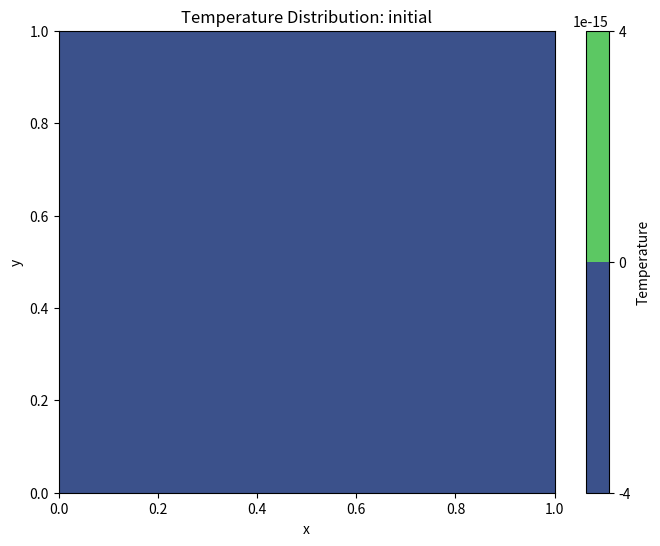
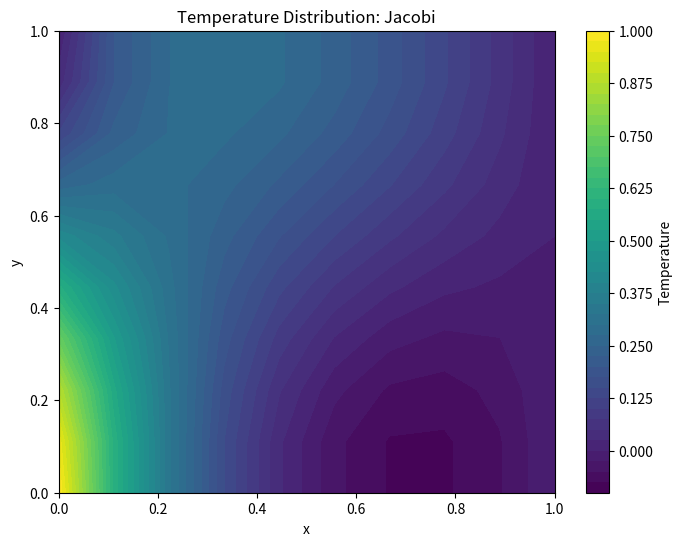
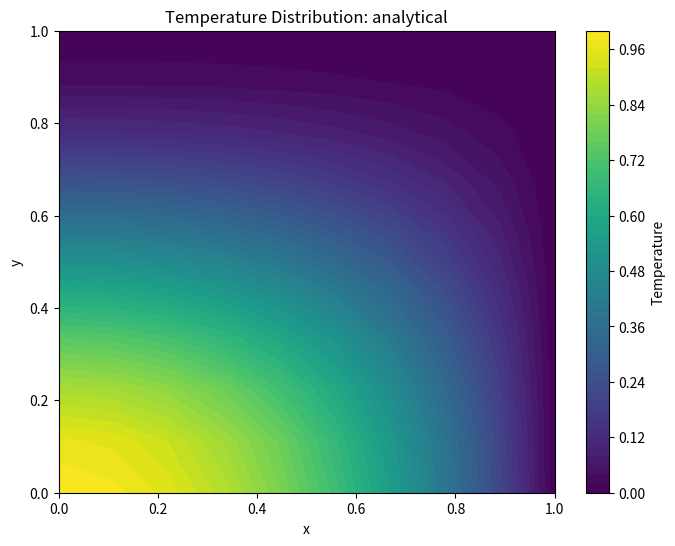
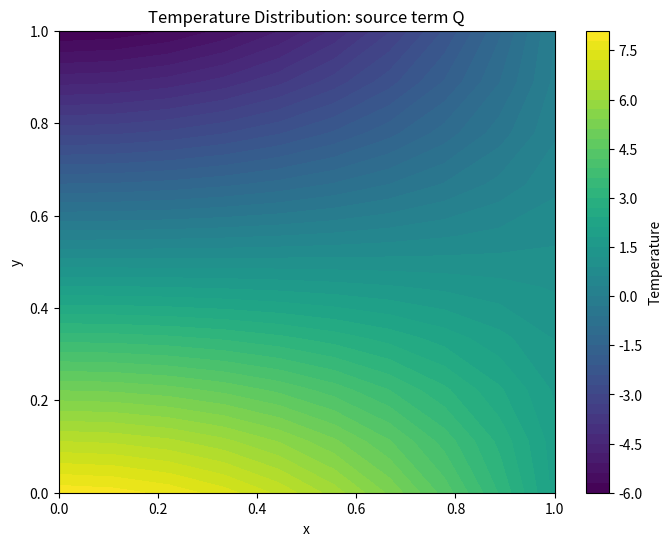
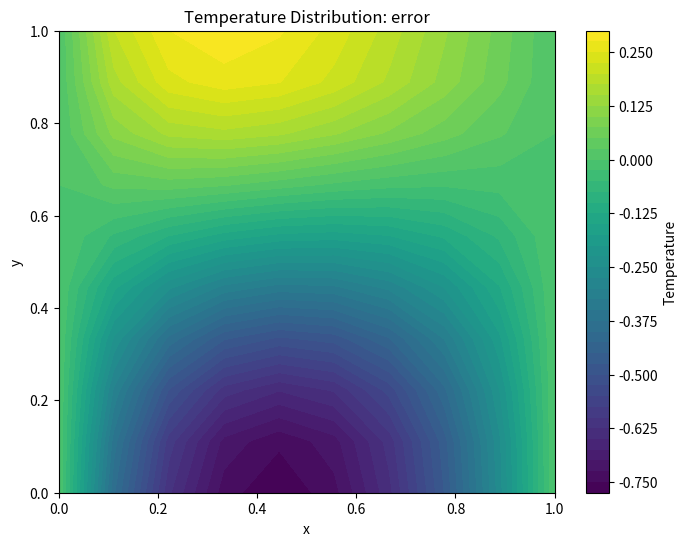

Write Python code to recreate these figures, in order.
import numpy as np
import matplotlib.pyplot as plt
import argparse

"""
File:   poisson_solver.py
Author: Toby Viet Nguyen
Desc:   This script solves the 2-D Poisson equation using iterative methods (Jacobi, Gauss-Seidel, or SOR).
"""

def main():
    parser = argparse.ArgumentParser(description="Poisson solver")
    parser.add_argument('-n', type=int, default=10, help='Number of grid points')
    parser.add_argument('-m', '--method', type=str, default='jacobi', choices=['jacobi', 'gauss-seidel', 'sor'], help='Iterative method to use')
    parser.add_argument('-k', '--max-iter', type=int, default=1000, help='Maximum number of iterations')
    parser.add_argument('-a', '--alpha', type=float, default=1.0, help='Relaxation factor for SOR method')
    parser.add_argument('-v', '--verbose', action='store_true', help='Print intermediate results for the first 5 iterations')
    args = parser.parse_args()

    N = args.n
    method = str(args.method)
    k_max = args.max_iter
    alpha = args.alpha
    verbose = args.verbose

    (x, y), h = create_grid(N)
    Q = 4*y**3 - 6*y**2 + 2 - 6*(1 - x**2)*(2*y - 1)
    T_initial = np.zeros((N, N))
    if verbose:
        print(f'x:\n{x}\ny:\n{y}\nT_initial:\n{T_initial}')

    plot_solution(x, y, T_initial, 'initial', output_file='initial_solution.png')

    if method == 'jacobi':
        T, k = jacobi_method(x, y, h, Q, T_initial, k_max, verbose)
    elif method == 'gauss-seidel':
        # T = gauss_seidel_method(x, y, h, Q, T_initial, k_max)
        pass
    elif method == 'sor':
        # T = sor_method(x, y, h, Q, T_initial, k_max, alpha)
        pass

    if verbose:
        print(f'{method.capitalize()} method converged in {k} iterations.')

    plot_solution(x, y, T, method.capitalize(), output_file=f'{method}_solution.png')
    T_analytical = (1 - x**2)*(2*y**3 - 3*y**2 + 1)
    plot_solution(x, y, T_analytical, 'analytical', output_file='analytical_solution.png')
    plot_solution(x, y, Q, 'source term Q', output_file='source_term_Q.png')
    plot_solution(x, y, T - T_analytical, 'error', output_file='error.png')

def create_grid(N):
    x = np.linspace(0, 1, N)
    y = np.linspace(0, 1, N)
    h = 1 / (N - 1)
    return np.meshgrid(x, y), h

def jacobi_method(x, y, h, Q, T_initial, k_max, verbose):
    T_old = T_initial.copy()
    apply_boundary_conditions(x, y, T_old)
    for k in range(k_max):
        neighbors = (np.pad(T_old, ((0, 0), (1, 0)), mode='constant')[:, :-1]
                 + np.pad(T_old, ((0, 0), (0, 1)), mode='constant')[:, 1:]
                 + np.pad(T_old, ((1, 0), (0, 0)), mode='constant')[:-1, :]
                 + np.pad(T_old, ((0, 1), (0, 0)), mode='constant')[1:, :])
        T_new = 0.25 * (neighbors - Q * h**2)
        apply_boundary_conditions(x, y, T_new)

        change = np.linalg.norm(T_new - T_old, ord=np.inf)
        if verbose:
            print(f'Iteration {k+1}, max change: {change:.6e}')
        if change < 1e-6:
            break
        T_old = T_new
    return T_old, k

def apply_boundary_conditions(x, y, T):
    T[0, :] = T[1, :]
    T[-1, :] = T[-2, :]
    T[:, 0] = 2*y[:, 0]**3 - 3*y[:, 0]**2 + 1
    T[:, -1] = 0

def plot_solution(x, y, T, method, output_file=None):
    plt.figure(figsize=(8, 6))
    plt.contourf(x, y, T, levels=50, cmap='viridis')
    plt.colorbar(label='Temperature')
    plt.title(f'Temperature Distribution: {method}')
    plt.xlabel('x')
    plt.ylabel('y')
    if output_file:
        plt.savefig(output_file)

if __name__ == '__main__':
    main()
